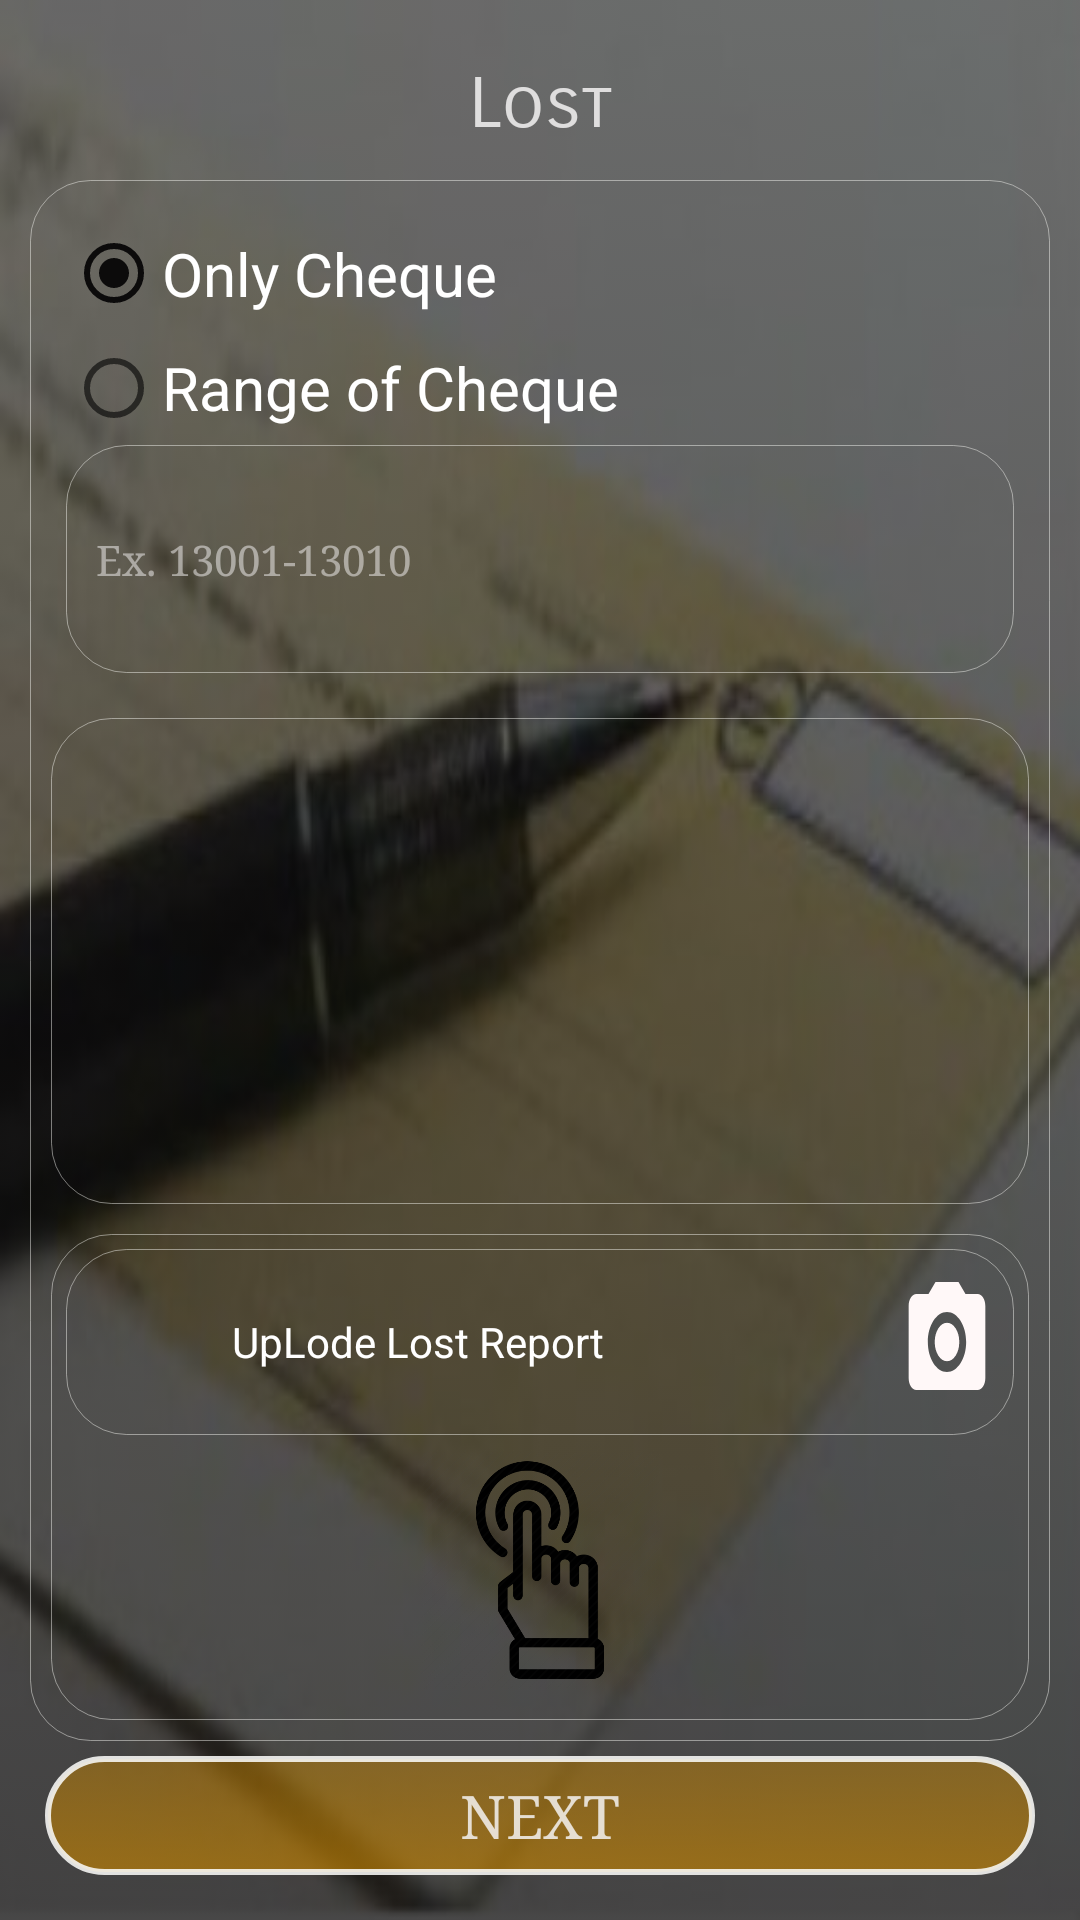

Write the Android layout XML for this screen, with the resource values it uses.
<!-- AndroidManifest.xml: application theme AppTheme -->
<!-- res/layout/lost_stealing.xml -->
<?xml version="1.0" encoding="utf-8"?>
<LinearLayout xmlns:android="http://schemas.android.com/apk/res/android"
    xmlns:app="http://schemas.android.com/apk/res-auto"
    xmlns:tools="http://schemas.android.com/tools"
    android:id="@+id/signup_coordinatorLayout"
    android:layout_width="match_parent"
    android:layout_height="match_parent"
    android:background="@drawable/bank4"
    android:layoutDirection="locale"
    android:textDirection="locale"
    android:orientation="vertical">

    <LinearLayout
        android:layout_width="match_parent"
        android:layout_height="match_parent"
        android:background="@drawable/clear_buttons"
        android:orientation="vertical"
        android:padding="10dp">

        <LinearLayout
            android:layout_width="match_parent"
            android:layout_height="50dp"
            android:gravity="center"
            android:orientation="vertical">

            <TextView
                android:id="@+id/textView4"
                android:layout_width="match_parent"
                android:layout_height="50dp"
                android:layout_margin="3dp"
                android:fontFamily="sans-serif-light"
                android:padding="10dp"
                android:gravity="center"
                android:text="@string/lost"
                android:textColor="@color/colorWhite"
                android:textSize="25sp"
                app:autoSizeMaxTextSize="25sp"
                app:autoSizeMinTextSize="15sp"
                app:autoSizeStepGranularity="2sp"
                app:autoSizeTextType="uniform"
                app:fontFamily="sans-serif-smallcaps" />

        </LinearLayout>

        <LinearLayout
            android:layout_width="match_parent"
            android:layout_height="wrap_content"
            android:layout_weight="6"
            android:background="@drawable/edit_bac_s"
            android:gravity="center"
            android:orientation="vertical">


            <LinearLayout
                android:layout_width="match_parent"
                android:layout_height="match_parent"
                android:layout_margin="5dp"
                android:layout_weight="1"
                android:gravity="center_vertical"
                android:orientation="vertical"
                android:padding="5dp">

                <RadioGroup
                    android:layout_width="match_parent"
                    android:layout_height="match_parent"
                    android:layout_weight="1.2"
                    android:orientation="vertical">

                    <RadioButton
                        android:id="@+id/onlyCheque"
                        android:layout_width="match_parent"
                        android:layout_height="match_parent"
                        android:layout_weight="1"
                        android:checked="true"
                        android:text="@string/only_cheque"
                        android:textCursorDrawable="@null"
                        android:textSize="12sp"
                        app:autoSizeMaxTextSize="20sp"
                        app:autoSizeMinTextSize="12sp"
                        app:autoSizeStepGranularity="2sp"
                        app:autoSizeTextType="uniform"
                        android:textColor="@color/white" />

                    <RadioButton
                        android:id="@+id/RangeCheque"
                        android:layout_width="match_parent"
                        android:layout_height="match_parent"
                        android:layout_weight="1"
                        android:text="@string/range_of_cheque"
                        android:textCursorDrawable="@null"
                        android:textSize="12sp"
                        app:autoSizeMaxTextSize="20sp"
                        app:autoSizeMinTextSize="12sp"
                        app:autoSizeStepGranularity="2sp"
                        app:autoSizeTextType="uniform"
                        android:textColor="@color/white" />
                </RadioGroup>

                <EditText
                    android:id="@+id/RangeEdText"
                    android:layout_width="match_parent"
                    android:layout_height="match_parent"
                    android:layout_weight="1.2"
                    android:background="@drawable/edit_bac_s"
                    android:drawablePadding="5dp"
                    android:fontFamily="serif"
                    android:gravity="center_vertical"
                    android:hint="@string/ex_13001_13010"
                    android:padding="10dp"
                    android:singleLine="true"
                    android:textColor="@color/colorWhiteLight"
                    android:textColorHint="@color/colorWhiteLight"
                    android:textSize="14sp"
                    app:autoSizeMaxTextSize="20sp"
                    app:autoSizeMinTextSize="12sp"
                    app:autoSizeStepGranularity="2sp"
                    app:autoSizeTextType="uniform" />

            </LinearLayout>

            <LinearLayout
                android:layout_width="match_parent"
                android:layout_height="match_parent"
                android:layout_margin="5dp"
                android:layout_weight="1"
                android:background="@drawable/edit_bac_s"
                android:gravity="center_vertical"
                android:orientation="vertical"
                android:padding="10dp">


                <ListView
                    android:id="@+id/checkList"
                    android:layout_width="match_parent"
                    android:layout_height="wrap_content" />
            </LinearLayout>

            <LinearLayout
                android:layout_width="match_parent"
                android:layout_height="match_parent"
                android:layout_margin="5dp"
                android:layout_weight="1"
                android:background="@drawable/edit_bac_s"
                android:gravity="center_vertical"
                android:orientation="vertical"
                android:padding="5dp">

                <LinearLayout
                    android:layout_width="match_parent"
                    android:layout_height="wrap_content"
                    android:background="@drawable/edit_bac_s"
                    android:gravity="center"
                    android:orientation="horizontal">


                    
                    
                    
                    
                    
                    
                    

                    <TextView
                        android:id="@+id/textView9"
                        android:layout_width="match_parent"
                        android:layout_height="match_parent"
                        android:layout_weight="0.3"
                        android:textColor="@color/white"
                        android:textColorHint="@color/white"
                        android:gravity="center"
                        android:text="@string/uplode_lost_report"
                        android:textSize="15sp"
                        app:autoSizeMaxTextSize="15sp"
                        app:autoSizeMinTextSize="12sp"
                        app:autoSizeStepGranularity="2sp"
                        app:autoSizeTextType="uniform"
                        />

                    <Button
                        android:id="@+id/upload"
                        android:layout_width="match_parent"
                        android:layout_height="match_parent"
                        android:layout_margin="5dp"
                        android:layout_weight="1" android:background="@drawable/ic_file_upload_black_24dp"
                        android:padding="5dp" />

                    <Button
                        android:id="@+id/gallary"
                        android:layout_width="match_parent"
                        android:layout_height="match_parent"
                        android:layout_margin="5dp"
 android:layout_weight="1"
                        android:background="@drawable/ic_photo_camera_black_24dp"
                        android:padding="5dp" />
                </LinearLayout>

                <ImageView
                    android:id="@+id/imageLost"
                    android:layout_width="match_parent"
                    android:layout_height="wrap_content"
                    android:padding="5dp"
                    app:srcCompat="@drawable/choose" />
            </LinearLayout>

        </LinearLayout>

        <LinearLayout
            android:layout_width="match_parent"
            android:layout_height="wrap_content"
            android:layout_gravity="clip_horizontal|center"
            android:layout_weight="0.5"
            android:orientation="vertical">

            <Button
                android:id="@+id/signUp_save"
                android:layout_width="match_parent"
                android:layout_height="wrap_content"
                android:layout_margin="5dp"
                android:background="@drawable/edit_bac_sinup"
                android:fontFamily="serif"
                android:padding="5dp"
                android:text="@string/next"
                android:textColor="@color/colorWhite"
                android:textSize="20sp"
                app:autoSizeMaxTextSize="20sp"
                app:autoSizeMinTextSize="14sp"
                app:autoSizeStepGranularity="2sp"
                app:autoSizeTextType="uniform" />
        </LinearLayout>

    </LinearLayout>

</LinearLayout>
<!-- resources referenced by this layout -->
<resources>
  <color name="colorWhite">#D5F7F5F6</color>
  <color name="colorWhiteLight">#83F7F5F6</color>
  <color name="white">#FFFFFF</color>
  <!-- drawable edit_bac_s (drawable) -->
  <?xml version="1.0" encoding="utf-8"?>
  <selector xmlns:android="http://schemas.android.com/apk/res/android">
      <item>
          <shape>
              
                  
                  
                  
              <stroke
                  android:width="0.2dp"
                  android:color="#77FAFAF7"
  
                  />
              <corners
                  android:radius="20dp" />
              <padding
                  android:left="2dp"
                  android:top="2dp"
                  android:right="2dp"
                  android:bottom="2dp" />
          </shape>
      </item>
  </selector>
  <!-- drawable edit_bac_sinup (drawable) -->
  <?xml version="1.0" encoding="utf-8"?>
  <selector xmlns:android="http://schemas.android.com/apk/res/android">
      <item>
          <shape>
              <gradient
                  android:startColor="#A8C28203"
                  android:endColor="#7CC28203"
                  android:angle="90" />
              <stroke
                  android:width="2dp"
                  android:color="#DFFAFAF7" />
              <corners
                  android:radius="20dp" />
              <padding
                  android:left="2dp"
                  android:top="2dp"
                  android:right="2dp"
                  android:bottom="2dp" />
          </shape>
      </item>
  </selector>
  <!-- drawable ic_photo_camera_black_24dp (drawable) -->
  <vector android:height="24dp" android:tint="#FFF8F8"
      android:viewportHeight="24.0" android:viewportWidth="24.0"
      android:width="24dp" xmlns:android="http://schemas.android.com/apk/res/android">
      <path android:fillColor="#FF000000" android:pathData="M12,12m-3.2,0a3.2,3.2 0,1 1,6.4 0a3.2,3.2 0,1 1,-6.4 0"/>
      <path android:fillColor="#FF000000" android:pathData="M9,2L7.17,4L4,4c-1.1,0 -2,0.9 -2,2v12c0,1.1 0.9,2 2,2h16c1.1,0 2,-0.9 2,-2L22,6c0,-1.1 -0.9,-2 -2,-2h-3.17L15,2L9,2zM12,17c-2.76,0 -5,-2.24 -5,-5s2.24,-5 5,-5 5,2.24 5,5 -2.24,5 -5,5z"/>
  </vector>
  <string name="ex_13001_13010">Ex. 13001-13010</string>
  <string name="lost">Lost</string>
  <string name="next">Next</string>
  <string name="only_cheque">Only Cheque</string>
  <string name="range_of_cheque">Range of Cheque</string>
  <string name="uplode_lost_report">UpLode Lost Report</string>
  <style name="AppTheme" parent="Theme.AppCompat.Light.NoActionBar">
          
          <item name="colorPrimary">@color/colorPrimary</item>
          <item name="colorPrimaryDark">@color/colorPrimaryDark</item>
          <item name="colorAccent">@color/colorAccent</item>
          <item name="android:actionOverflowButtonStyle">@style/MyActionButtonOverflow</item>
          <item name="drawerArrowStyle">@style/DrawerIcon</item>
  
      </style>
  <color name="colorPrimary">#0C0B0B</color>
  <color name="colorPrimaryDark">#0C0B0B</color>
  <color name="colorAccent">#0C0B0B</color>
  <style name="MyActionButtonOverflow" parent="android:style/Widget.Holo.Light.ActionButton.Overflow">
          <item name="android:src">@drawable/ic_more_vert</item>
          <item name="android:background">?android:attr/actionBarItemBackground</item>
          <item name="android:contentDescription">"Lala"</item>
      </style>
  <style name="DrawerIcon" parent="Widget.AppCompat.DrawerArrowToggle">
          <item name="color">@color/white</item>
      </style>
</resources>
